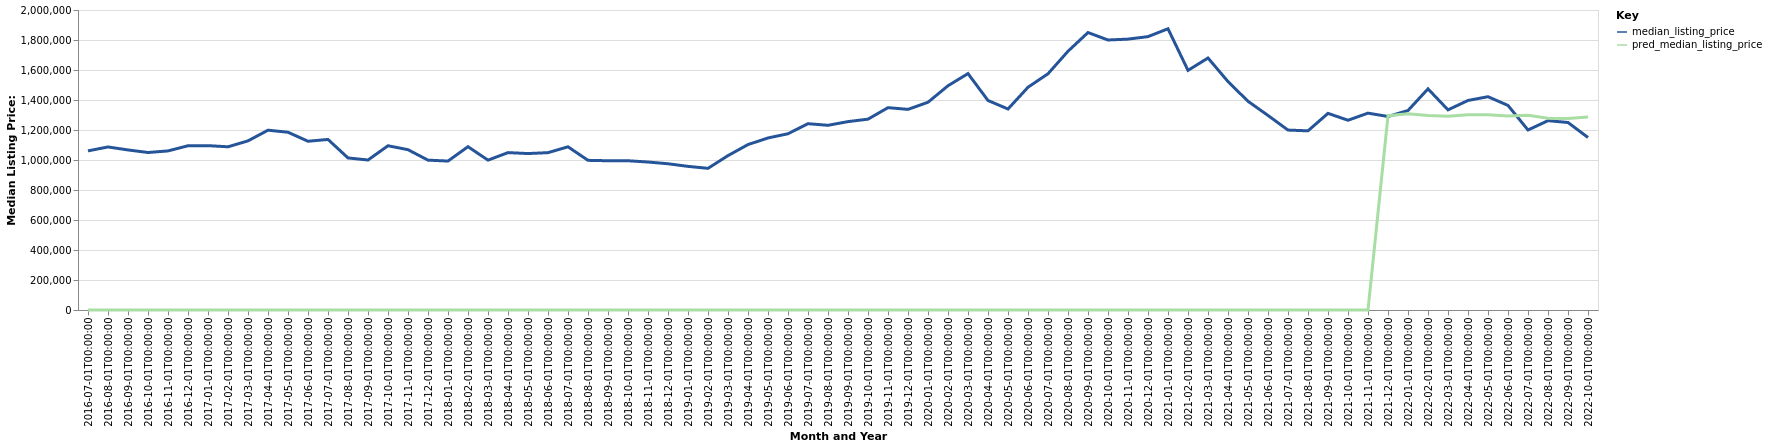

The file beside this chart, header and first rows:
date, time_idx, median_listing_price, thirty_year_interest_rate_five, month, county_name, active_listing_count, pred_median_listing_price, month_year
2016-07-01, 0, 1060850, 3.72, 7, Santa Maria-Santa Barbara, CA, 1092, 0, Jul-2016
2016-08-01, 1, 1087000, 3.73, 8, Santa Maria-Santa Barbara, CA, 1120, 0, Aug-2016
2016-09-01, 2, 1067000, 3.66, 9, Santa Maria-Santa Barbara, CA, 1096, 0, Sep-2016
2016-10-01, 3, 1050000, 3.64, 10, Santa Maria-Santa Barbara, CA, 1065, 0, Oct-2016
2016-11-01, 4, 1060583, 3.66, 11, Santa Maria-Santa Barbara, CA, 984.0, 0, Nov-2016
2016-12-01, 5, 1095000, 3.48, 12, Santa Maria-Santa Barbara, CA, 906.0, 0, Dec-2016
2017-01-01, 6, 1095750, 3.45, 1, Santa Maria-Santa Barbara, CA, 862.0, 0, Jan-2017
2017-02-01, 7, 1088000, 3.5, 2, Santa Maria-Santa Barbara, CA, 858.0, 0, Feb-2017
2017-03-01, 8, 1127500, 3.52, 3, Santa Maria-Santa Barbara, CA, 871.0, 0, Mar-2017
2017-04-01, 9, 1198750, 4.03, 4, Santa Maria-Santa Barbara, CA, 919.0, 0, Apr-2017
2017-05-01, 10, 1185000, 4.32, 5, Santa Maria-Santa Barbara, CA, 973.0, 0, May-2017
2017-06-01, 11, 1125000, 4.2, 6, Santa Maria-Santa Barbara, CA, 995.0, 0, Jun-2017
2017-07-01, 12, 1137000, 4.19, 7, Santa Maria-Santa Barbara, CA, 1053, 0, Jul-2017
2017-08-01, 13, 1013750, 4.3, 8, Santa Maria-Santa Barbara, CA, 1050, 0, Aug-2017
2017-09-01, 14, 999950, 4.1, 9, Santa Maria-Santa Barbara, CA, 1001, 0, Sep-2017
2017-10-01, 15, 1095000, 4.05, 10, Santa Maria-Santa Barbara, CA, 923.0, 0, Oct-2017
2017-11-01, 16, 1068750, 3.94, 11, Santa Maria-Santa Barbara, CA, 884.0, 0, Nov-2017
2017-12-01, 17, 999000, 4.03, 12, Santa Maria-Santa Barbara, CA, 819.0, 0, Dec-2017
2018-01-01, 18, 993000, 3.93, 1, Santa Maria-Santa Barbara, CA, 749.0, 0, Jan-2018
2018-02-01, 19, 1088750, 3.83, 2, Santa Maria-Santa Barbara, CA, 784.0, 0, Feb-2018
2018-03-01, 20, 999000, 3.94, 3, Santa Maria-Santa Barbara, CA, 849.0, 0, Mar-2018
2018-04-01, 21, 1049250, 3.95, 4, Santa Maria-Santa Barbara, CA, 944.0, 0, Apr-2018
2018-05-01, 22, 1043000, 3.99, 5, Santa Maria-Santa Barbara, CA, 1031, 0, May-2018
2018-06-01, 23, 1049000, 4.15, 6, Santa Maria-Santa Barbara, CA, 1100, 0, Jun-2018
2018-07-01, 24, 1088000, 4.4, 7, Santa Maria-Santa Barbara, CA, 1142, 0, Jul-2018
2018-08-01, 25, 997748, 4.46, 8, Santa Maria-Santa Barbara, CA, 1158, 0, Aug-2018
2018-09-01, 26, 995000, 4.58, 9, Santa Maria-Santa Barbara, CA, 1149, 0, Sep-2018
2018-10-01, 27, 995000, 4.66, 10, Santa Maria-Santa Barbara, CA, 1113, 0, Oct-2018
2018-11-01, 28, 986500, 4.62, 11, Santa Maria-Santa Barbara, CA, 1113, 0, Nov-2018
2018-12-01, 29, 975000, 4.54, 12, Santa Maria-Santa Barbara, CA, 1012, 0, Dec-2018
2019-01-01, 30, 957500, 4.6, 1, Santa Maria-Santa Barbara, CA, 956.0, 0, Jan-2019
2019-02-01, 31, 944500, 4.72, 2, Santa Maria-Santa Barbara, CA, 895.0, 0, Feb-2019
2019-03-01, 32, 1029286, 4.9, 3, Santa Maria-Santa Barbara, CA, 918.0, 0, Mar-2019
2019-04-01, 33, 1102875, 4.94, 4, Santa Maria-Santa Barbara, CA, 974.0, 0, Apr-2019
2019-05-01, 34, 1147000, 4.75, 5, Santa Maria-Santa Barbara, CA, 1042, 0, May-2019
2019-06-01, 35, 1175000, 4.51, 6, Santa Maria-Santa Barbara, CA, 1050, 0, Jun-2019
2019-07-01, 36, 1241975, 4.41, 7, Santa Maria-Santa Barbara, CA, 1058, 0, Jul-2019
2019-08-01, 37, 1231364, 4.41, 8, Santa Maria-Santa Barbara, CA, 1026, 0, Aug-2019
2019-09-01, 38, 1255909, 4.2, 9, Santa Maria-Santa Barbara, CA, 995.0, 0, Sep-2019
2019-10-01, 39, 1272273, 4.14, 10, Santa Maria-Santa Barbara, CA, 970.0, 0, Oct-2019
2019-11-01, 40, 1349000, 3.84, 11, Santa Maria-Santa Barbara, CA, 905.0, 0, Nov-2019
2019-12-01, 41, 1337500, 3.81, 12, Santa Maria-Santa Barbara, CA, 764.0, 0, Dec-2019
2020-01-01, 42, 1385000, 3.75, 1, Santa Maria-Santa Barbara, CA, 679.0, 0, Jan-2020
2020-02-01, 43, 1495000, 3.73, 2, Santa Maria-Santa Barbara, CA, 679.0, 0, Feb-2020
2020-03-01, 44, 1576000, 3.78, 3, Santa Maria-Santa Barbara, CA, 706.0, 0, Mar-2020
2020-04-01, 45, 1396750, 3.75, 4, Santa Maria-Santa Barbara, CA, 712.0, 0, Apr-2020
2020-05-01, 46, 1340000, 3.74, 5, Santa Maria-Santa Barbara, CA, 768.0, 0, May-2020
2020-06-01, 47, 1485000, 3.72, 6, Santa Maria-Santa Barbara, CA, 728.0, 0, Jun-2020
2020-07-01, 48, 1575000, 3.49, 7, Santa Maria-Santa Barbara, CA, 654.0, 0, Jul-2020
2020-08-01, 49, 1725000, 3.65, 8, Santa Maria-Santa Barbara, CA, 613.0, 0, Aug-2020
2020-09-01, 50, 1849750, 3.33, 9, Santa Maria-Santa Barbara, CA, 563.0, 0, Sep-2020
2020-10-01, 51, 1800000, 3.28, 10, Santa Maria-Santa Barbara, CA, 517.0, 0, Oct-2020
2020-11-01, 52, 1805875, 3.21, 11, Santa Maria-Santa Barbara, CA, 462.0, 0, Nov-2020
2020-12-01, 53, 1822500, 3.07, 12, Santa Maria-Santa Barbara, CA, 406.0, 0, Dec-2020
2021-01-01, 54, 1875000, 2.99, 1, Santa Maria-Santa Barbara, CA, 343.0, 0, Jan-2021
2021-02-01, 55, 1597500, 2.93, 2, Santa Maria-Santa Barbara, CA, 336.0, 0, Feb-2021
2021-03-01, 56, 1680000, 2.88, 3, Santa Maria-Santa Barbara, CA, 310.0, 0, Mar-2021
2021-04-01, 57, 1523000, 2.84, 4, Santa Maria-Santa Barbara, CA, 301.0, 0, Apr-2021
2021-05-01, 58, 1391500, 2.71, 5, Santa Maria-Santa Barbara, CA, 296.0, 0, May-2021
2021-06-01, 59, 1297000, 2.79, 6, Santa Maria-Santa Barbara, CA, 343.0, 0, Jun-2021
... 16 more rows
